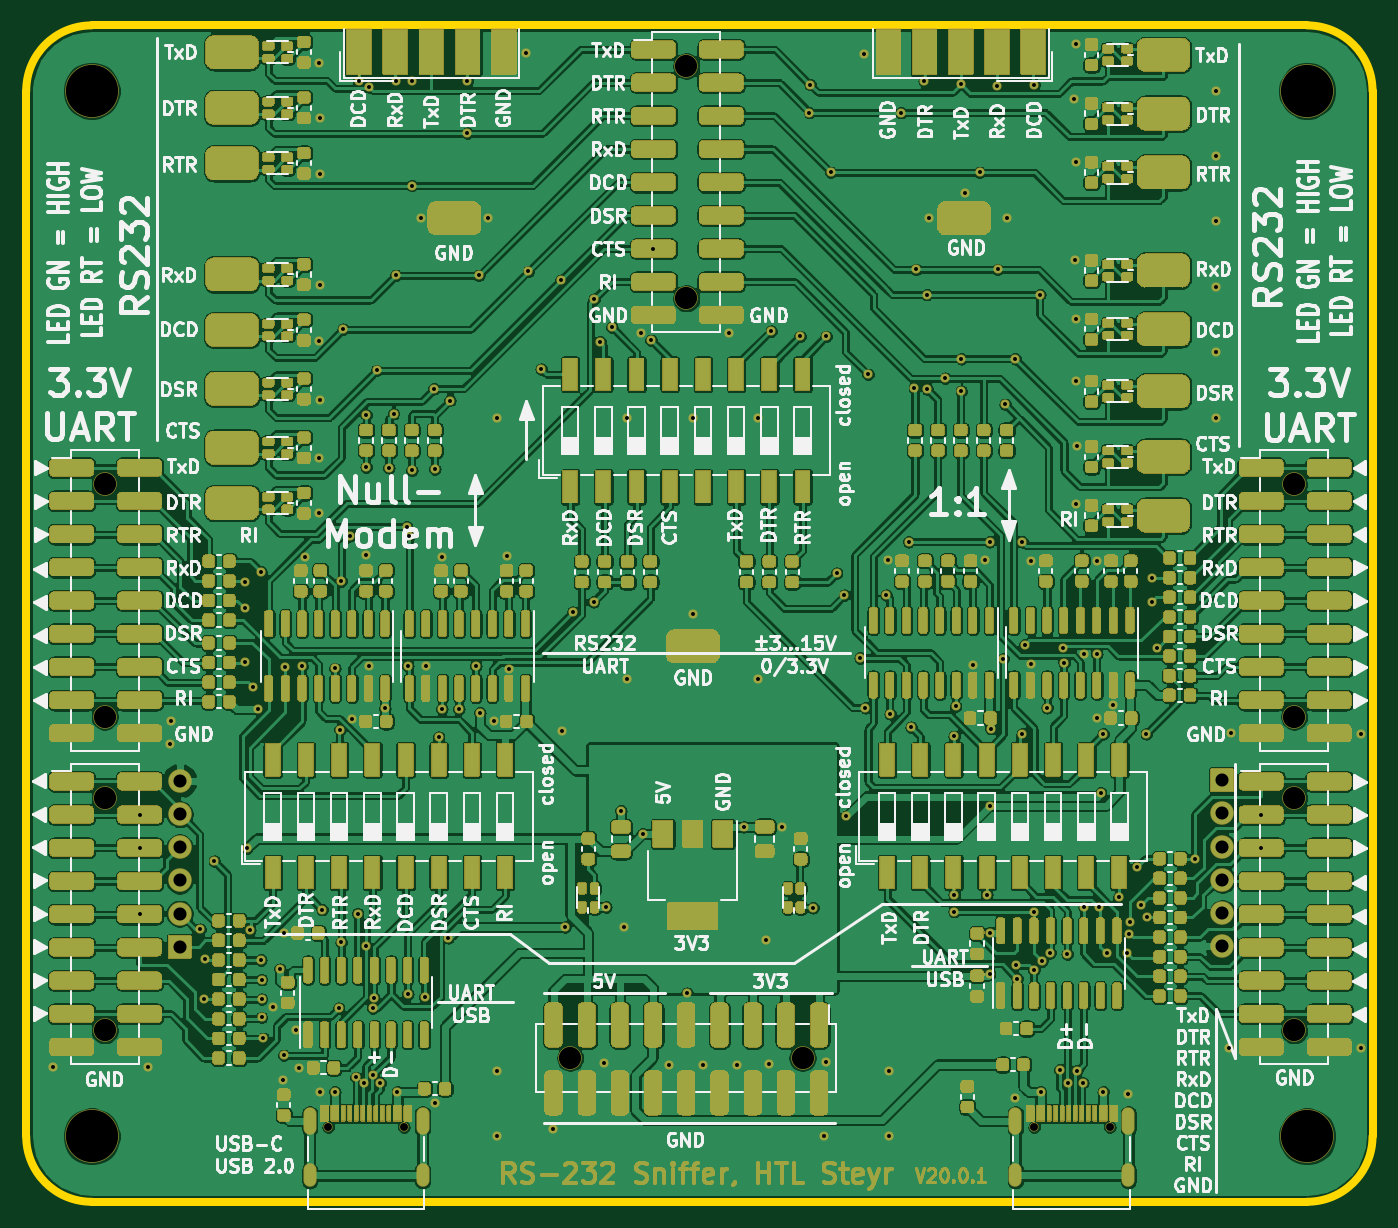
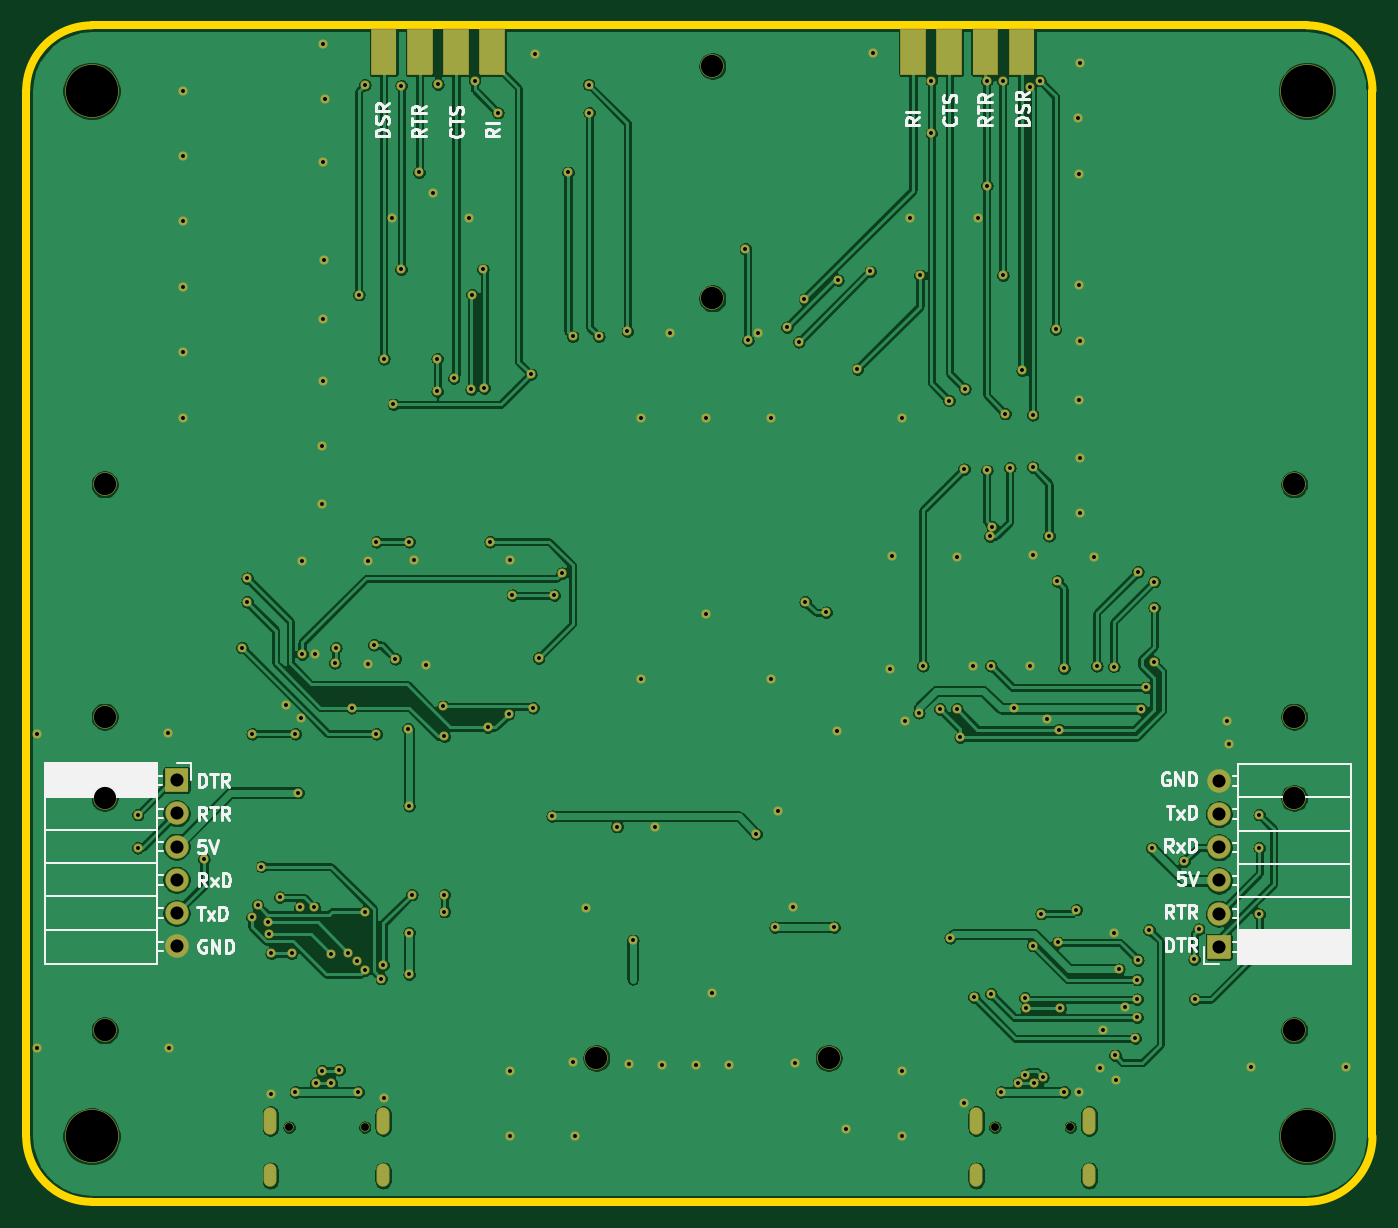
Circuit board: 10 layer files. Board 103.0 x 90.0 mm.
- bottom_copper: rs232-sniffer-B_Cu.gbr (289511 bytes)
- bottom_mask: rs232-sniffer-B_Mask.gbr (12870 bytes)
- bottom_silk: rs232-sniffer-B_SilkS.gbr (18228 bytes)
- outline: rs232-sniffer-Edge_Cuts.gbr (1007 bytes)
- top_copper: rs232-sniffer-F_Cu.gbr (1093285 bytes)
- top_mask: rs232-sniffer-F_Mask.gbr (279563 bytes)
- paste: rs232-sniffer-F_Paste.gbr (159432 bytes)
- top_silk: rs232-sniffer-F_SilkS.gbr (152292 bytes)
- drill: rs232-sniffer-NPTH.drl (588 bytes)
- drill: rs232-sniffer-PTH.drl (3957 bytes)

=== bottom_copper: rs232-sniffer-B_Cu.gbr (289511 bytes, source omitted) ===
=== bottom_mask: rs232-sniffer-B_Mask.gbr (12870 bytes, source omitted) ===
=== bottom_silk: rs232-sniffer-B_SilkS.gbr (18228 bytes, source omitted) ===
=== outline: rs232-sniffer-Edge_Cuts.gbr ===
G04 #@! TF.GenerationSoftware,KiCad,Pcbnew,5.1.9-73d0e3b20d~88~ubuntu20.04.1*
G04 #@! TF.CreationDate,2021-03-17T08:49:08+01:00*
G04 #@! TF.ProjectId,rs232-sniffer,72733233-322d-4736-9e69-666665722e6b,V20.0.1*
G04 #@! TF.SameCoordinates,PX206cc80PY7bfa480*
G04 #@! TF.FileFunction,Profile,NP*
%FSLAX46Y46*%
G04 Gerber Fmt 4.6, Leading zero omitted, Abs format (unit mm)*
G04 Created by KiCad (PCBNEW 5.1.9-73d0e3b20d~88~ubuntu20.04.1) date 2021-03-17 08:49:08*
%MOMM*%
%LPD*%
G01*
G04 APERTURE LIST*
G04 #@! TA.AperFunction,Profile*
%ADD10C,0.600000*%
G04 #@! TD*
G04 APERTURE END LIST*
D10*
X98000000Y90000000D02*
G75*
G02*
X103000000Y85000000I0J-5000000D01*
G01*
X103000000Y5000000D02*
G75*
G02*
X98000000Y0I-5000000J0D01*
G01*
X5000000Y0D02*
G75*
G02*
X0Y5000000I0J5000000D01*
G01*
X0Y85000000D02*
G75*
G02*
X5000000Y90000000I5000000J0D01*
G01*
X0Y5000000D02*
X0Y85000000D01*
X98000000Y0D02*
X5000000Y0D01*
X103000000Y85000000D02*
X103000000Y5000000D01*
X5000000Y90000000D02*
X98000000Y90000000D01*
M02*

=== top_copper: rs232-sniffer-F_Cu.gbr (1093285 bytes, source omitted) ===
=== top_mask: rs232-sniffer-F_Mask.gbr (279563 bytes, source omitted) ===
=== paste: rs232-sniffer-F_Paste.gbr (159432 bytes, source omitted) ===
=== top_silk: rs232-sniffer-F_SilkS.gbr (152292 bytes, source omitted) ===
=== drill: rs232-sniffer-NPTH.drl ===
M48
; DRILL file {KiCad 5.1.9-73d0e3b20d~88~ubuntu20.04.1} date Wed Mar 17 08:49:22 2021
; FORMAT={-:-/ absolute / metric / decimal}
; #@! TF.CreationDate,2021-03-17T08:49:22+01:00
; #@! TF.GenerationSoftware,Kicad,Pcbnew,5.1.9-73d0e3b20d~88~ubuntu20.04.1
; #@! TF.FileFunction,NonPlated,1,2,NPTH
FMAT,2
METRIC
T1C0.600
T2C1.700
T3C4.000
%
G90
G05
T1
X23.11Y5.7
X28.89Y5.7
X77.11Y5.7
X82.89Y5.7
T2
X6.0Y54.89
X6.0Y37.11
X6.0Y30.89
X6.0Y13.11
X41.61Y11.0
X50.5Y86.89
X50.5Y69.11
X59.39Y11.0
X97.0Y54.89
X97.0Y37.11
X97.0Y30.89
X97.0Y13.11
T3
X5.0Y85.0
X5.0Y5.0
X98.0Y85.0
X98.0Y5.0
T0
M30

=== drill: rs232-sniffer-PTH.drl ===
M48
; DRILL file {KiCad 5.1.9-73d0e3b20d~88~ubuntu20.04.1} date Wed Mar 17 08:49:22 2021
; FORMAT={-:-/ absolute / metric / decimal}
; #@! TF.CreationDate,2021-03-17T08:49:22+01:00
; #@! TF.GenerationSoftware,Kicad,Pcbnew,5.1.9-73d0e3b20d~88~ubuntu20.04.1
; #@! TF.FileFunction,Plated,1,2,PTH
FMAT,2
METRIC
T1C0.300
T2C0.600
T3C1.000
%
G90
G05
T1
X2.05Y10.3
X8.675Y29.62
X8.675Y27.08
X8.675Y22.0
X9.3Y10.3
X11.0Y35.0
X11.1Y36.8
X13.3Y20.85
X13.6Y15.5
X13.65Y18.55
X14.4Y26.05
X16.7Y47.45
X16.7Y45.45
X16.743Y41.307
X16.9Y27.05
X17.1Y20.8
X17.325Y39.356
X17.7Y37.7
X17.95Y48.2
X17.95Y18.5
X18.0Y17.0
X18.0Y15.5
X18.0Y14.1
X18.15Y12.5
X18.9Y14.9
X19.4Y17.8
X19.65Y9.3
X19.7Y11.2
X19.75Y20.6
X19.8Y40.95
X20.65Y13.15
X20.85Y10.25
X21.1Y41.0
X21.3Y49.35
X22.4Y87.15
X22.4Y65.85
X22.4Y56.9
X22.4Y52.7
X22.45Y78.65
X22.45Y70.15
X22.45Y61.35
X22.45Y8.4
X22.5Y82.95
X22.65Y22.35
X23.6Y40.8
X23.6Y8.4
X23.9Y14.8
X23.993Y36.125
X24.095Y19.845
X24.109Y47.49
X24.25Y66.75
X24.75Y50.95
X24.9Y36.9
X25.232Y9.512
X25.35Y22.05
X25.45Y85.775
X25.859Y9.1
X26.0Y60.2
X26.0Y56.2
X26.0Y49.45
X26.0Y19.6
X26.2Y85.3
X26.2Y41.0
X26.5Y14.8
X26.55Y9.675
X26.6Y15.6
X26.8Y63.6
X27.089Y9.1
X27.445Y37.745
X27.75Y56.15
X28.1Y60.3
X28.28Y70.87
X28.3Y85.75
X28.4Y8.4
X29.1Y51.65
X29.2Y41.0
X29.2Y15.9
X29.275Y50.9
X29.5Y85.75
X29.5Y77.75
X29.5Y55.95
X30.2Y75.25
X30.5Y15.65
X30.6Y41.0
X31.2Y62.2
X31.25Y56.05
X31.25Y7.55
X31.55Y35.55
X31.8Y49.35
X31.8Y37.7
X32.3Y20.2
X32.4Y61.3
X33.1Y37.7
X33.75Y85.75
X33.75Y81.75
X34.4Y41.0
X34.62Y70.87
X34.7Y37.4
X35.35Y75.25
X35.75Y36.75
X36.0Y60.0
X36.0Y10.0
X36.0Y5.0
X36.75Y49.4
X36.95Y40.75
X38.25Y87.9
X38.425Y71.175
X39.4Y63.7
X40.3Y5.55
X40.9Y70.5
X41.0Y36.0
X41.2Y21.0
X41.8Y45.1
X43.4Y45.9
X43.457Y69.057
X43.9Y65.8
X44.2Y10.6
X44.35Y22.55
X44.8Y66.9
X45.5Y29.9
X45.7Y21.0
X46.0Y60.0
X46.0Y40.0
X47.0Y66.5
X47.15Y28.15
X47.8Y65.9
X47.975Y72.92
X49.2Y10.45
X50.55Y15.95
X51.0Y60.0
X51.0Y45.0
X51.75Y10.5
X53.75Y66.5
X54.35Y10.5
X54.887Y28.688
X56.0Y60.0
X56.0Y40.0
X56.6Y20.0
X56.85Y10.55
X57.0Y66.6
X57.8Y28.7
X59.2Y66.2
X59.925Y83.325
X59.975Y85.475
X60.2Y22.5
X61.0Y5.0
X61.15Y10.7
X61.2Y66.2
X61.55Y78.75
X62.0Y48.1
X62.6Y46.4
X62.75Y29.5
X63.8Y41.6
X64.1Y87.8
X64.2Y37.8
X64.4Y63.3
X65.8Y46.4
X65.95Y49.1
X66.0Y10.0
X66.0Y5.0
X66.1Y37.325
X66.925Y83.325
X67.5Y50.5
X67.7Y36.3
X67.95Y62.25
X68.075Y71.325
X68.7Y85.75
X68.9Y69.4
X68.95Y62.15
X69.1Y75.3
X70.3Y63.0
X71.0Y35.6
X71.0Y23.5
X71.0Y22.2
X71.1Y37.9
X71.5Y85.5
X71.55Y62.0
X71.55Y64.5
X71.85Y77.2
X72.45Y41.05
X72.95Y78.75
X73.35Y49.1
X73.5Y23.5
X73.7Y50.5
X73.7Y30.3
X73.7Y20.6
X73.7Y17.4
X73.8Y36.2
X74.3Y85.4
X74.325Y71.325
X74.75Y41.55
X74.9Y61.0
X75.0Y75.3
X75.65Y7.95
X75.65Y64.5
X75.7Y18.1
X75.825Y17.075
X76.2Y50.5
X76.2Y35.8
X76.4Y42.6
X76.85Y49.05
X76.85Y41.15
X77.09Y22.2
X77.095Y17.705
X77.1Y85.45
X77.55Y69.4
X77.6Y8.4
X77.7Y18.4
X78.1Y37.8
X78.35Y19.05
X79.06Y10.093
X79.308Y42.375
X79.4Y41.225
X79.65Y18.95
X79.675Y9.1
X80.15Y84.35
X80.25Y72.05
X80.3Y88.6
X80.3Y79.55
X80.3Y67.55
X80.3Y62.8
X80.35Y53.4
X80.375Y10.014
X80.4Y57.8
X80.825Y9.1
X80.9Y41.9
X80.946Y22.525
X81.9Y49.05
X81.9Y41.9
X81.95Y37.0
X82.054Y22.525
X82.2Y31.3
X82.4Y35.8
X82.4Y8.4
X82.7Y19.0
X83.15Y38.0
X83.6Y23.3
X84.25Y19.0
X84.3Y8.25
X84.4Y20.5
X84.478Y21.375
X85.0Y25.65
X85.3Y22.7
X85.7Y35.8
X85.75Y21.75
X86.1Y47.7
X86.1Y45.9
X86.5Y42.4
X89.4Y26.2
X91.0Y85.0
X91.0Y80.0
X91.0Y75.0
X91.0Y70.0
X91.0Y65.0
X91.0Y60.0
X92.05Y11.8
X92.15Y35.85
X94.475Y29.62
X94.475Y27.08
X102.15Y35.8
X102.15Y11.8
T3
X11.75Y32.2
X11.75Y29.66
X11.75Y27.12
X11.75Y24.58
X11.75Y22.04
X11.75Y19.5
X91.5Y32.25
X91.5Y29.71
X91.5Y27.17
X91.5Y24.63
X91.5Y22.09
X91.5Y19.55
T2
G00X21.68Y5.63
M15
G01X21.68Y6.73
M16
G05
G00X21.68Y1.61
M15
G01X21.68Y2.41
M16
G05
G00X30.32Y5.63
M15
G01X30.32Y6.73
M16
G05
G00X30.32Y1.61
M15
G01X30.32Y2.41
M16
G05
G00X75.68Y5.63
M15
G01X75.68Y6.73
M16
G05
G00X75.68Y1.61
M15
G01X75.68Y2.41
M16
G05
G00X84.32Y5.63
M15
G01X84.32Y6.73
M16
G05
G00X84.32Y1.61
M15
G01X84.32Y2.41
M16
G05
T0
M30
